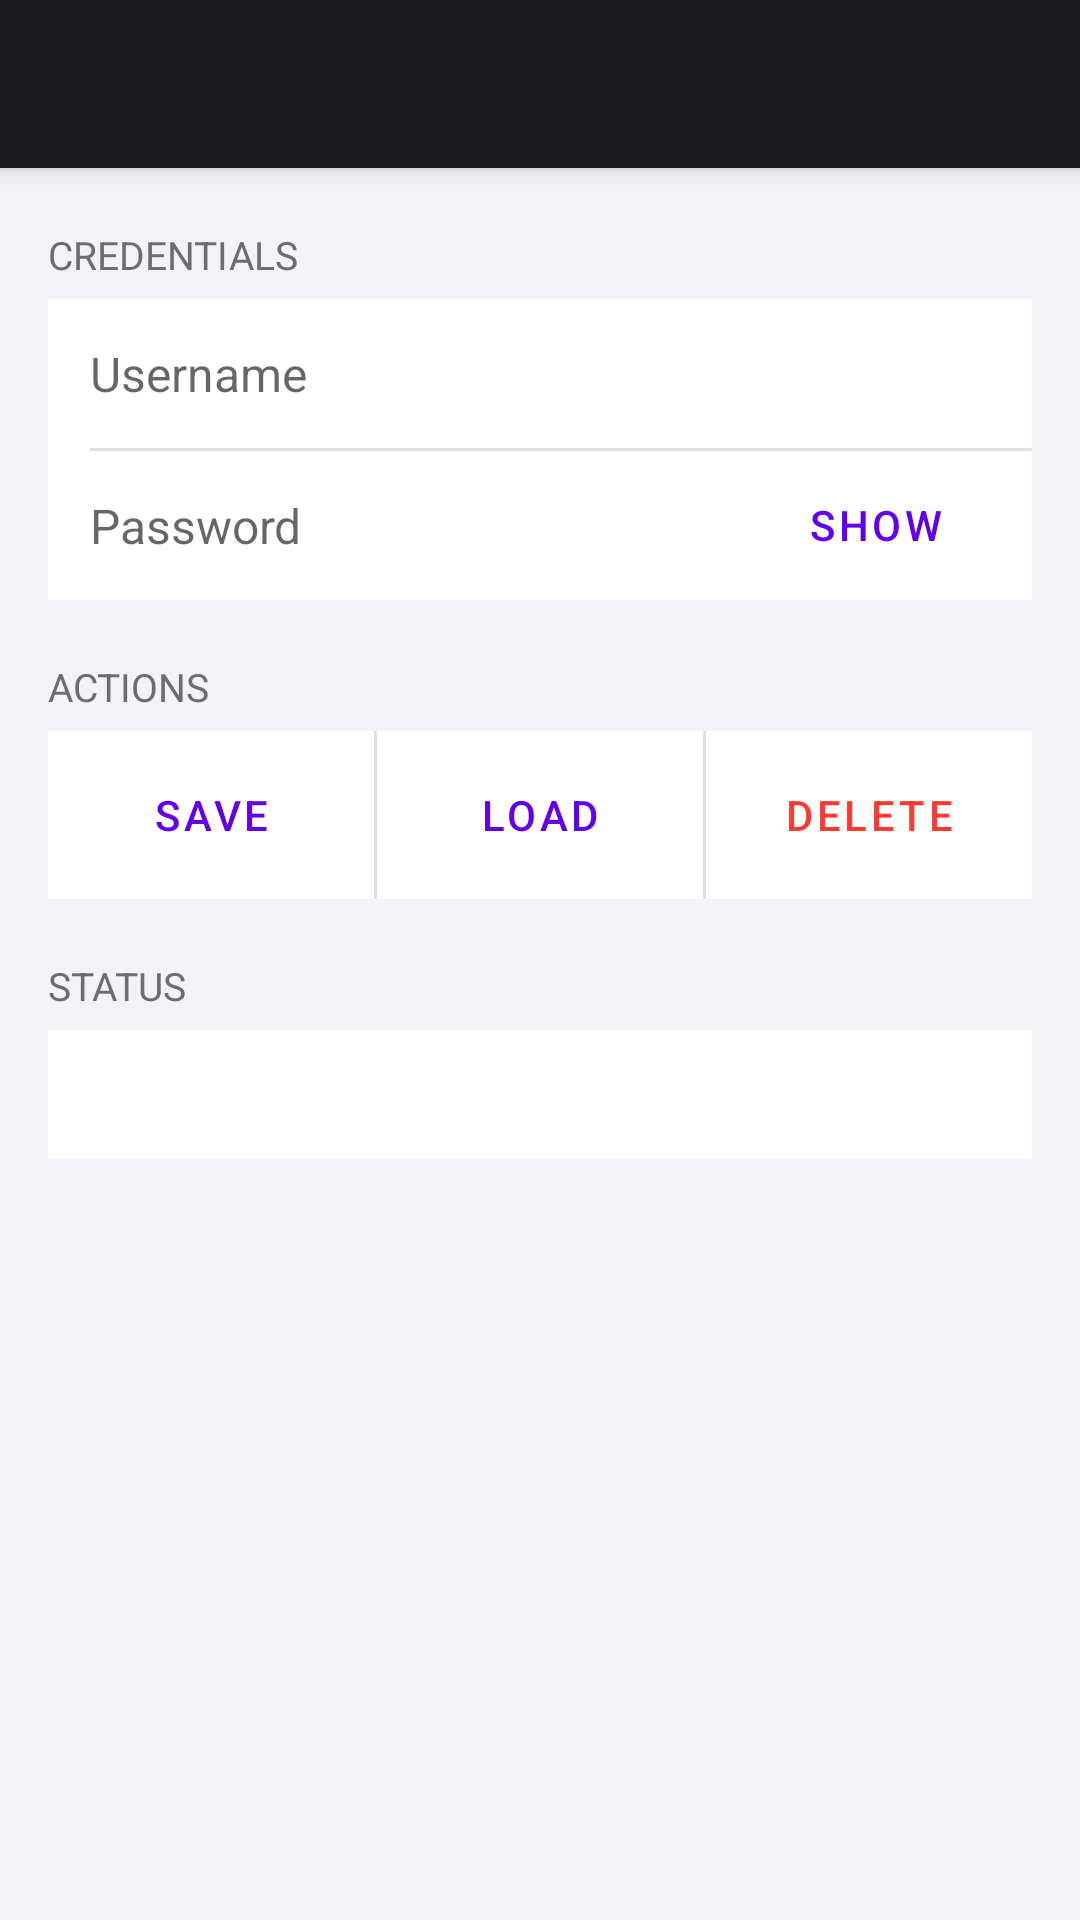

This screen was rendered from an Android layout file. Write that file and the resources it references.
<!-- AndroidManifest.xml: application theme Theme.Playground -->
<!-- res/layout/activity_preferences.xml -->
<?xml version="1.0" encoding="utf-8"?>
<androidx.coordinatorlayout.widget.CoordinatorLayout
    xmlns:android="http://schemas.android.com/apk/res/android"
    xmlns:app="http://schemas.android.com/apk/res-auto"
    android:layout_width="match_parent"
    android:layout_height="match_parent"
    android:fitsSystemWindows="true">

    <com.google.android.material.appbar.AppBarLayout
        android:layout_width="match_parent"
        android:layout_height="wrap_content"
        android:fitsSystemWindows="true">
        <com.google.android.material.appbar.MaterialToolbar
            android:id="@+id/toolbar"
            android:layout_width="match_parent"
            android:layout_height="?attr/actionBarSize"
            android:background="#1C1C1E"
            app:titleTextColor="#FFFFFF"
            app:navigationIconTint="#FFFFFF" />
    </com.google.android.material.appbar.AppBarLayout>

    <ScrollView
        android:layout_width="match_parent"
        android:layout_height="match_parent"
        android:background="#F2F2F7"
        app:layout_behavior="@string/appbar_scrolling_view_behavior">

        <LinearLayout
            android:layout_width="match_parent"
            android:layout_height="wrap_content"
            android:orientation="vertical"
            android:paddingStart="16dp"
            android:paddingEnd="16dp"
            android:paddingBottom="32dp">

            
            <TextView
                android:layout_width="match_parent"
                android:layout_height="wrap_content"
                android:text="Credentials"
                style="@style/SectionHeader" />

            <LinearLayout
                android:layout_width="match_parent"
                android:layout_height="wrap_content"
                android:orientation="vertical"
                android:background="#FFFFFF">

                <EditText
                    android:id="@+id/username_field"
                    android:contentDescription="username_field"
                    android:layout_width="match_parent"
                    android:layout_height="wrap_content"
                    android:hint="Username"
                    android:inputType="text"
                    android:padding="14dp"
                    android:background="@null"
                    android:textSize="16sp" />

                <View
                    android:layout_width="match_parent"
                    android:layout_height="1dp"
                    android:layout_marginStart="14dp"
                    android:background="#E0E0E0" />

                <LinearLayout
                    android:layout_width="match_parent"
                    android:layout_height="wrap_content"
                    android:orientation="horizontal"
                    android:gravity="center_vertical">

                    <EditText
                        android:id="@+id/password_field"
                        android:contentDescription="password_field"
                        android:layout_width="0dp"
                        android:layout_height="wrap_content"
                        android:layout_weight="1"
                        android:hint="Password"
                        android:inputType="textPassword"
                        android:padding="14dp"
                        android:background="@null"
                        android:textSize="16sp" />

                    <Button
                        android:id="@+id/reveal_button"
                        android:contentDescription="reveal_button"
                        android:layout_width="wrap_content"
                        android:layout_height="wrap_content"
                        android:layout_marginEnd="8dp"
                        android:text="Show"
                        style="@style/Widget.MaterialComponents.Button.TextButton" />
                </LinearLayout>
            </LinearLayout>

            
            <TextView
                android:layout_width="match_parent"
                android:layout_height="wrap_content"
                android:text="Actions"
                style="@style/SectionHeader" />

            <LinearLayout
                android:layout_width="match_parent"
                android:layout_height="wrap_content"
                android:orientation="horizontal"
                android:background="#FFFFFF">

                <Button
                    android:id="@+id/save_button"
                    android:contentDescription="save_button"
                    android:layout_width="0dp"
                    android:layout_height="56dp"
                    android:layout_weight="1"
                    android:text="Save"
                    style="@style/Widget.MaterialComponents.Button.TextButton" />

                <View
                    android:layout_width="1dp"
                    android:layout_height="match_parent"
                    android:background="#E0E0E0" />

                <Button
                    android:id="@+id/load_button"
                    android:contentDescription="load_button"
                    android:layout_width="0dp"
                    android:layout_height="56dp"
                    android:layout_weight="1"
                    android:text="Load"
                    style="@style/Widget.MaterialComponents.Button.TextButton" />

                <View
                    android:layout_width="1dp"
                    android:layout_height="match_parent"
                    android:background="#E0E0E0" />

                <Button
                    android:id="@+id/delete_button"
                    android:contentDescription="delete_button"
                    android:layout_width="0dp"
                    android:layout_height="56dp"
                    android:layout_weight="1"
                    android:text="Delete"
                    android:textColor="#FF3B30"
                    style="@style/Widget.MaterialComponents.Button.TextButton" />
            </LinearLayout>

            
            <TextView
                android:layout_width="match_parent"
                android:layout_height="wrap_content"
                android:text="Status"
                style="@style/SectionHeader" />

            <LinearLayout
                android:layout_width="match_parent"
                android:layout_height="wrap_content"
                android:orientation="vertical"
                android:background="#FFFFFF">

                <TextView
                    android:id="@+id/status_message"
                    android:contentDescription="status_message"
                    android:layout_width="match_parent"
                    android:layout_height="wrap_content"
                    android:paddingStart="14dp"
                    android:paddingEnd="14dp"
                    android:paddingTop="12dp"
                    android:paddingBottom="12dp"
                    android:text=""
                    android:textSize="14sp"
                    android:textColor="#6C6C72" />
            </LinearLayout>

        </LinearLayout>
    </ScrollView>

</androidx.coordinatorlayout.widget.CoordinatorLayout>
<!-- resources referenced by this layout -->
<resources>
  <style name="SectionHeader">
          <item name="android:textSize">13sp</item>
          <item name="android:textColor">#6C6C72</item>
          <item name="android:textAllCaps">true</item>
          <item name="android:paddingTop">20dp</item>
          <item name="android:paddingBottom">6dp</item>
      </style>
  <style name="Theme.Playground" parent="Theme.MaterialComponents.Light.NoActionBar" />
</resources>
